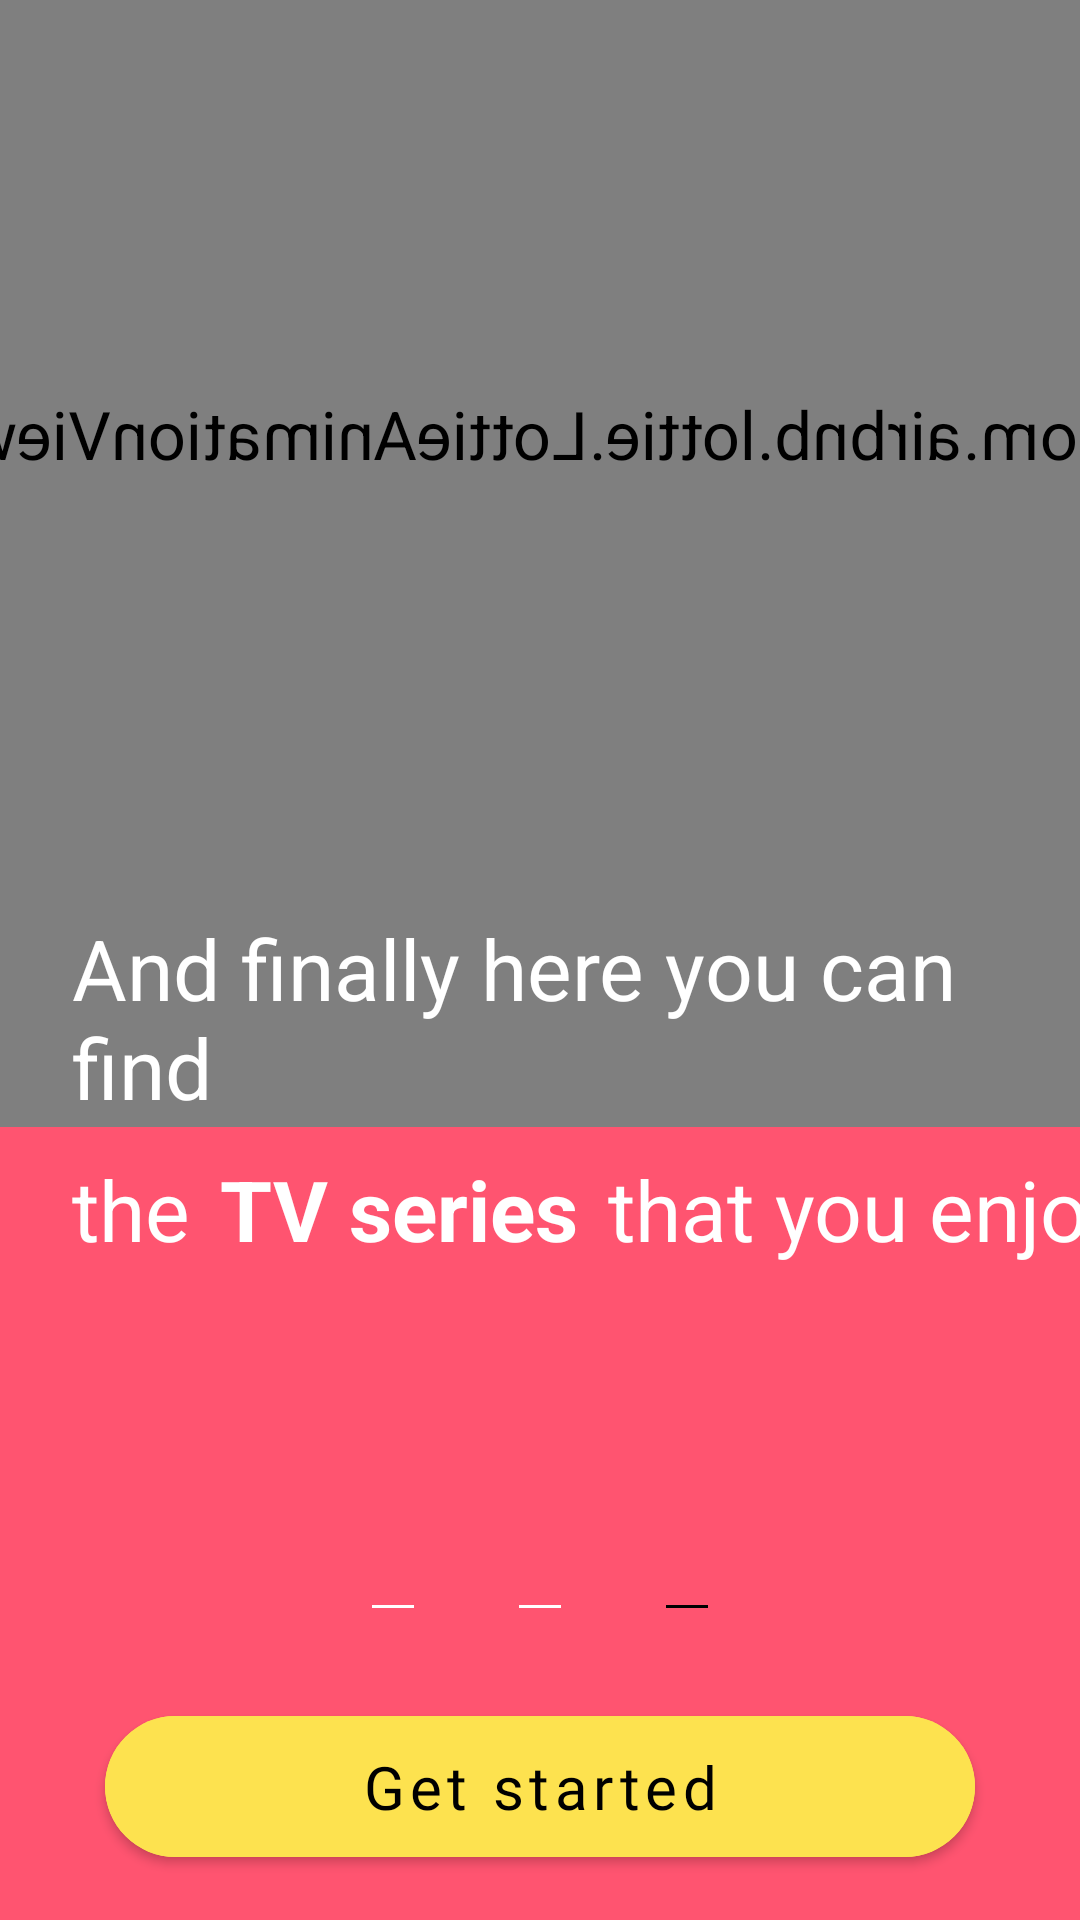

Layout XML and referenced resources for this Android screen:
<!-- AndroidManifest.xml: application theme Theme.Mazano -->
<!-- res/layout/fragment_welcome_series.xml -->
<?xml version="1.0" encoding="utf-8"?>
<androidx.constraintlayout.widget.ConstraintLayout xmlns:android="http://schemas.android.com/apk/res/android"
    xmlns:app="http://schemas.android.com/apk/res-auto"
    xmlns:tools="http://schemas.android.com/tools"
    android:layout_width="match_parent"
    android:layout_height="match_parent"
    android:background="@color/crimson"
    tools:context=".ui.welcome_screens.series.WelcomeSeriesFragment">

    <com.airbnb.lottie.LottieAnimationView
        android:id="@+id/seriesAnimation"
        android:layout_width="match_parent"
        android:layout_height="289dp"
        android:scaleX="-1.6"
        android:scaleY="1.6"
        app:layout_constraintEnd_toEndOf="parent"
        app:layout_constraintStart_toStartOf="parent"
        app:layout_constraintTop_toTopOf="parent"
        app:lottie_autoPlay="true"
        app:lottie_loop="true"
        app:lottie_rawRes="@raw/tv_watch" />

    <com.google.android.material.textview.MaterialTextView
        android:id="@+id/welcomeBooks1"
        android:layout_width="match_parent"
        android:layout_height="wrap_content"
        android:layout_marginStart="19dp"
        android:layout_marginTop="10dp"
        android:layout_marginEnd="19dp"
        android:padding="5dp"
        android:text="@string/welcomeSeries1"
        android:textColor="@color/white"
        android:textSize="28sp"
        app:layout_constraintTop_toBottomOf="@id/seriesAnimation"

        />

    <com.google.android.material.textview.MaterialTextView
        android:id="@+id/welcomeBooks4"
        android:layout_width="wrap_content"
        android:layout_height="wrap_content"
        android:padding="5dp"
        android:text="@string/welcomeSeries4"
        android:textColor="@color/white"
        android:textSize="28sp"
        app:layout_constraintStart_toStartOf="@+id/welcomeBooks1"
        app:layout_constraintTop_toBottomOf="@+id/welcomeBooks1" />

    <com.google.android.material.textview.MaterialTextView
        android:id="@+id/welcomeBooks2"
        android:layout_width="wrap_content"
        android:layout_height="wrap_content"
        android:padding="5dp"
        android:text="@string/welcomeSeries2"
        android:textColor="@color/white"
        android:textSize="28sp"
        android:textStyle="bold"
        app:layout_constraintStart_toEndOf="@+id/welcomeBooks4"
        app:layout_constraintTop_toBottomOf="@+id/welcomeBooks1" />

    <com.google.android.material.textview.MaterialTextView
        android:id="@+id/welcomeBooks3"
        android:layout_width="wrap_content"
        android:layout_height="wrap_content"
        android:padding="5dp"
        android:text="@string/welcomeSeries3"
        android:textColor="@color/white"
        android:textSize="28sp"
        app:layout_constraintStart_toEndOf="@+id/welcomeBooks2"
        app:layout_constraintTop_toBottomOf="@+id/welcomeBooks1" />

    <LinearLayout
        android:id="@+id/progressFirst"
        android:layout_width="14dp"
        android:layout_height="1dp"
        android:layout_marginHorizontal="35dp"
        android:layout_marginBottom="30dp"
        android:background="@color/white"
        android:orientation="horizontal"
        app:layout_constraintBottom_toTopOf="@+id/getStartedButton"
        app:layout_constraintEnd_toStartOf="@+id/progressSecond" />

    <LinearLayout
        android:id="@+id/progressSecond"
        android:layout_width="14dp"
        android:layout_height="1dp"
        android:layout_marginBottom="30dp"
        android:background="@color/white"
        android:orientation="horizontal"
        app:layout_constraintBottom_toTopOf="@+id/getStartedButton"
        app:layout_constraintEnd_toEndOf="parent"
        app:layout_constraintStart_toStartOf="parent" />

    <LinearLayout
        android:layout_width="14dp"
        android:layout_height="1dp"
        android:layout_marginStart="35dp"
        android:layout_marginBottom="30dp"
        android:background="@color/black"
        app:layout_constraintBottom_toTopOf="@+id/getStartedButton"
        app:layout_constraintStart_toEndOf="@id/progressSecond" />

    <com.google.android.material.button.MaterialButton
        android:id="@+id/getStartedButton"
        android:layout_width="0dp"
        android:layout_height="59dp"
        android:layout_marginHorizontal="35dp"
        android:layout_marginBottom="15dp"
        android:backgroundTint="@color/yellow"
        android:fontFamily="@font/inter_bold"
        android:text="@string/getStarted"
        android:textAllCaps="false"
        android:textColor="@color/black"
        android:textSize="20sp"
        app:cornerRadius="30dp"
        app:layout_constraintBottom_toBottomOf="parent"
        app:layout_constraintEnd_toEndOf="parent"
        app:layout_constraintStart_toStartOf="parent" />

</androidx.constraintlayout.widget.ConstraintLayout>
<!-- resources referenced by this layout -->
<resources>
  <color name="black">#FF000000</color>
  <color name="crimson">#FF5470</color>
  <color name="white">#FFFFFFFF</color>
  <color name="yellow">#FDE24F</color>
  <string name="getStarted">Get started</string>
  <string name="welcomeSeries1">And finally here you can find</string>
  <string name="welcomeSeries2">TV series</string>
  <string name="welcomeSeries3">that you enjoy!</string>
  <string name="welcomeSeries4">the</string>
  <style name="Theme.Mazano" parent="Theme.MaterialComponents.DayNight.NoActionBar">
          
          <item name="colorPrimary">@color/registrationBackgroundColor</item>
          <item name="colorPrimaryVariant">@color/purple_700</item>
          <item name="colorOnPrimary">@color/white</item>
          
          <item name="colorSecondary">@color/teal_200</item>
          <item name="colorSecondaryVariant">@color/teal_700</item>
          <item name="colorOnSecondary">@color/black</item>
          
          <item name="android:statusBarColor">@color/topGradientColor</item>
          
  
      </style>
  <color name="registrationBackgroundColor">#212040</color>
  <color name="purple_700">#FF3700B3</color>
  <color name="teal_200">#FF03DAC5</color>
  <color name="teal_700">#FF018786</color>
  <color name="topGradientColor">#262464</color>
</resources>
